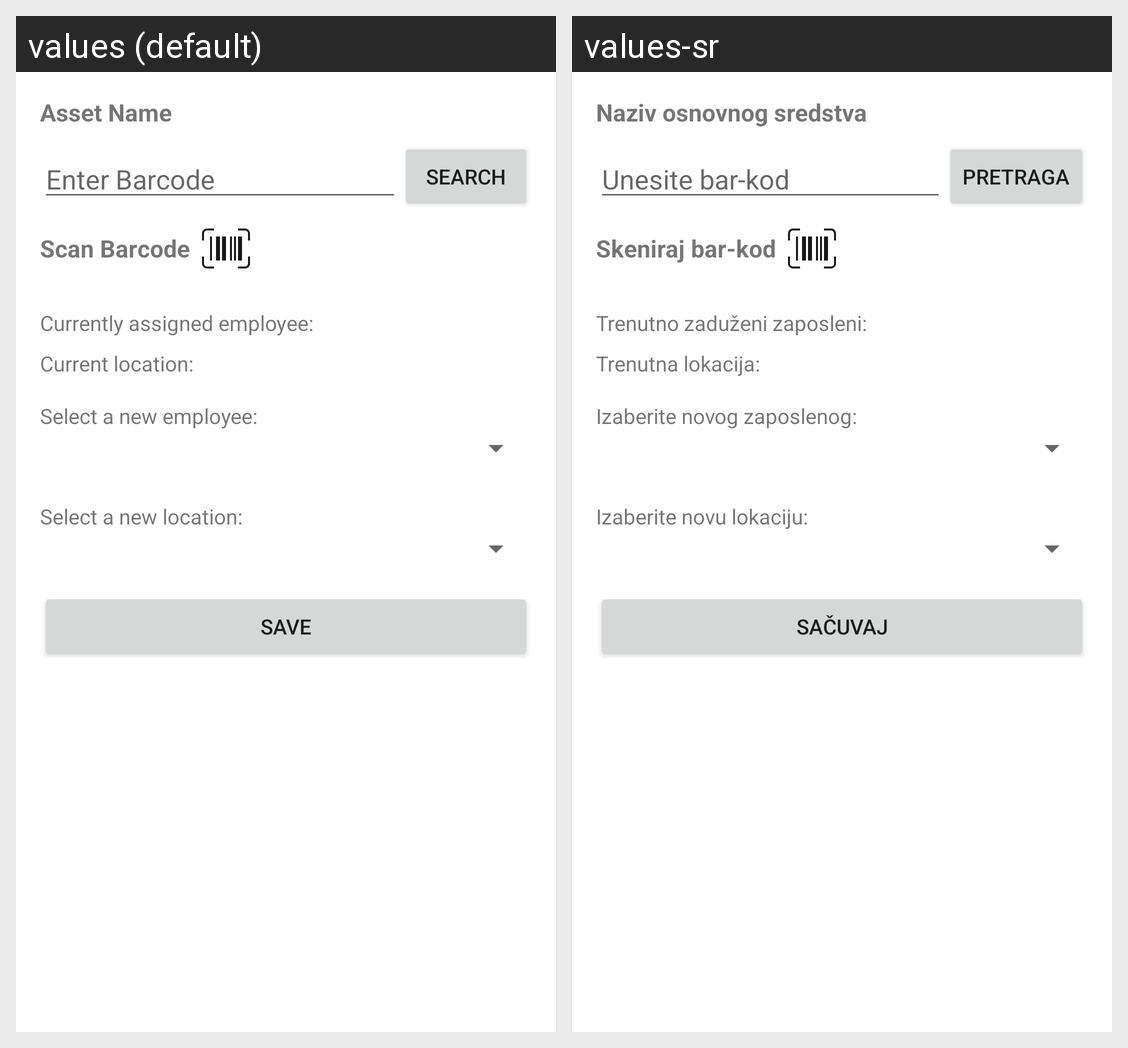

The Android screen above is rendered under two locales of the same app. Produce the string resources it draws, with the default and per-locale values.
Android screen res/layout/fragment_add_inventory_item.xml rendered under 2 locales, left to right: values (default), values-sr. Device: Nexus 5 (rendered at 1080×1920; each locale shown at half size, 540×960, under a caption strip naming it); theme Theme.AssetManager.
Strings drawn on this screen, with the default value and each locale's value (text and hints the layout hard-codes, and strings that could not be matched under every locale, appear in the picture but are not listed):

asset_name
  values: Asset Name
  values-sr: Naziv osnovnog sredstva

enter_barcode
  values: Enter Barcode
  values-sr: Unesite bar-kod

search
  values: Search
  values-sr: Pretraga

scan_barcode
  values: Scan Barcode
  values-sr: Skeniraj bar-kod

currently_assigned_employee
  values: Currently assigned employee:
  values-sr: Trenutno zaduženi zaposleni:

current_location
  values: Current location:
  values-sr: Trenutna lokacija:

select_a_new_employee
  values: Select a new employee:
  values-sr: Izaberite novog zaposlenog:

select_a_new_location
  values: Select a new location:
  values-sr: Izaberite novu lokaciju:

save
  values: Save
  values-sr: Sačuvaj
